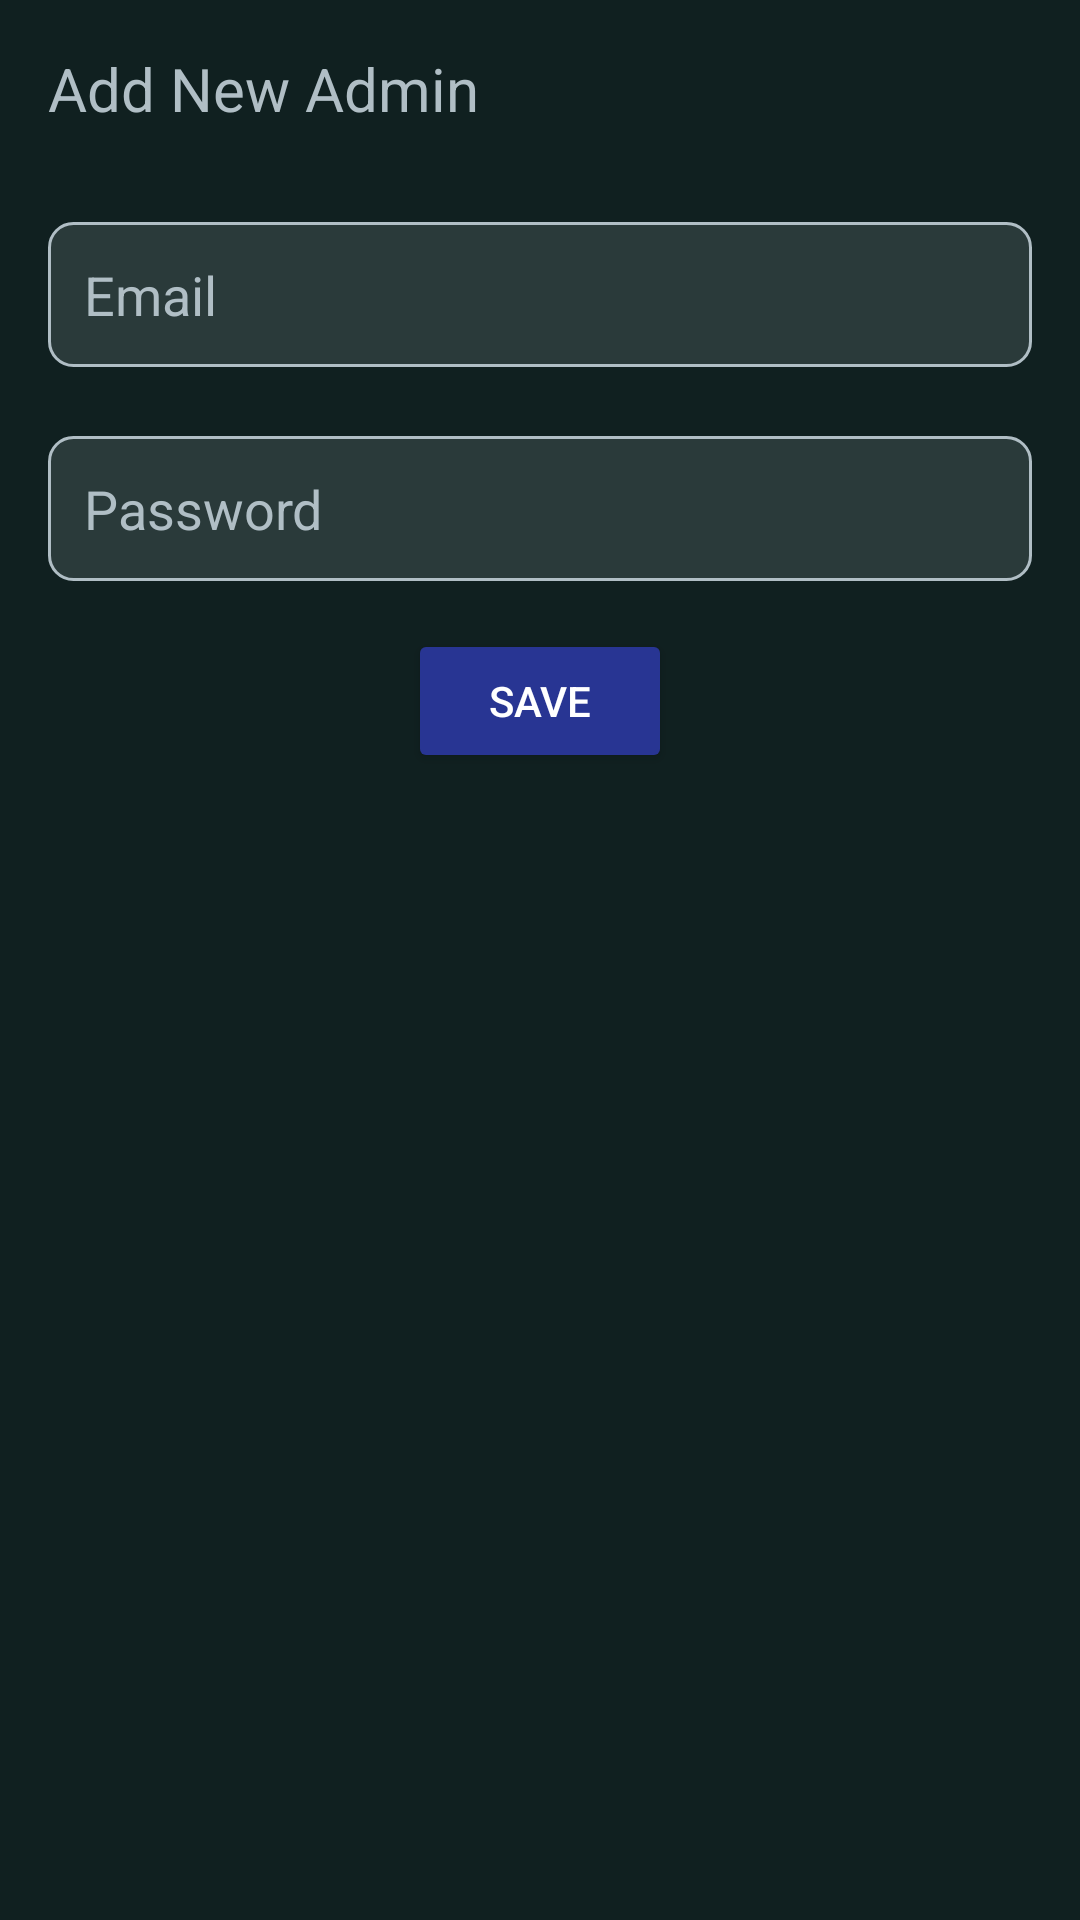

Reconstruct the res/layout file that produces this screen, plus the resources it refers to.
<!-- AndroidManifest.xml: application theme Theme.PixelCodex -->
<!-- res/layout/admin_fragment_add.xml -->
<?xml version="1.0" encoding="utf-8"?>
<LinearLayout xmlns:android="http://schemas.android.com/apk/res/android"
    android:layout_width="match_parent"
    android:layout_height="match_parent"
    android:orientation="vertical"
    android:background="#102020"
    android:padding="16dp">

    <TextView
        android:layout_width="wrap_content"
        android:layout_height="wrap_content"
        android:text="Add New Admin"
        android:textSize="20sp"
        android:textColor="#B0BEC5"
        android:layout_marginBottom="16dp" />

    <EditText
        android:id="@+id/adminEmail"
        android:layout_width="match_parent"
        android:layout_height="wrap_content"
        android:layout_marginTop="15dp"
        android:hint="Email"
        android:inputType="textEmailAddress"
        android:background="@drawable/rounded_edittext_background"
        android:textColor="#B0BEC5"
        android:textColorHint="#B0BEC5"
        android:padding="12dp"
        android:layout_marginBottom="8dp" />

    <EditText
        android:id="@+id/adminPassword"
        android:layout_width="match_parent"
        android:layout_height="wrap_content"
        android:layout_marginTop="15dp"
        android:hint="Password"
        android:inputType="textPassword"
        android:background="@drawable/rounded_edittext_background"
        android:textColor="#B0BEC5"
        android:textColorHint="#B0BEC5"
        android:padding="12dp"
        android:layout_marginBottom="16dp" />

    <Button
        android:id="@+id/saveAdminButton"
        android:layout_width="wrap_content"
        android:layout_height="wrap_content"
        android:backgroundTint="#283593"
        android:textColor="@color/white"
        android:text="Save"
        android:layout_gravity="center" />
</LinearLayout>
<!-- resources referenced by this layout -->
<resources>
  <color name="white">#FFFFFFFF</color>
  <!-- drawable rounded_edittext_background (drawable) -->
  <?xml version="1.0" encoding="utf-8"?>
  <shape xmlns:android="http://schemas.android.com/apk/res/android">
      <solid android:color="#2A3A3A" />
      <corners android:radius="8dp" />
      <stroke
          android:width="1dp"
          android:color="#B0BEC5" />
  </shape>
  <style name="Theme.PixelCodex" parent="Base.Theme.PixelCodex" />
  <style name="Base.Theme.PixelCodex" parent="Theme.Material3.DayNight.NoActionBar">
          
          
      </style>
</resources>
